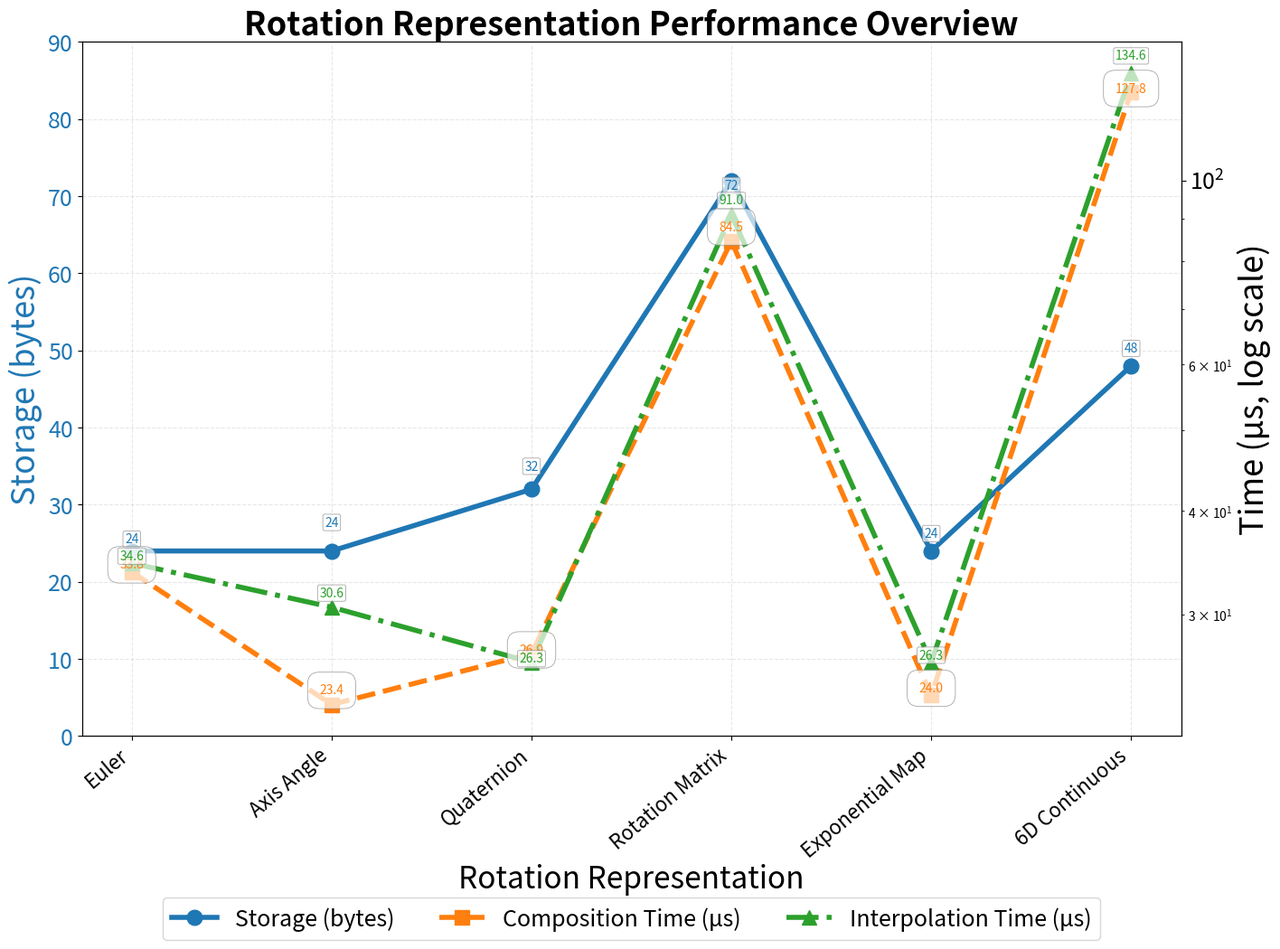

Reproduce this figure in Python.
"""
Script to generate line chart showing storage and performance metrics
for different rotation representations.
"""

import numpy as np
import pandas as pd
import matplotlib.pyplot as plt
from scipy.spatial.transform import Rotation as R
import timeit
import os
import json

class StoragePerformanceGenerator:
    def __init__(self):
        self.representations = ['euler', 'axis_angle', 'quaternion', 'rotation_matrix', 'exponential_map', '6d_continuous']
        self.colors = ['#1f77b4', '#ff7f0e', '#2ca02c']  # Blue, Orange, Green
        self.config = self._load_config()
        
        # Create fig directory if it doesn't exist
        self.fig_dir = 'fig'
        if not os.path.exists(self.fig_dir):
            os.makedirs(self.fig_dir)

    def _load_config(self):
        try:
            with open('rotation_config.json', 'r') as f:
                return json.load(f)
        except FileNotFoundError:
            print("Warning: 'rotation_config.json' not found. Using default values.")
            return {
                "storage_bytes": {
                    "euler": 24, "axis_angle": 24, "quaternion": 32, 
                    "rotation_matrix": 72, "exponential_map": 24, 
                    "6d_continuous": 48
                },
                "evaluation_params": {
                    "num_trials": 1000
                }
            }

    def storage_bytes(self):
        """Storage requirements in bytes (assuming float64 = 8 bytes per scalar)."""
        return self.config['storage_bytes']

    def generate_random_rotations(self, n=2, seed=None):
        if seed is not None:
            np.random.seed(seed)
        return [R.random() for _ in range(n)]

    def to_representation(self, rot, rep_type):
        try:
            if rep_type == 'euler':
                return rot.as_euler('xyz', degrees=False)
            elif rep_type == 'axis_angle':
                return rot.as_rotvec()
            elif rep_type == 'quaternion':
                return rot.as_quat()
            elif rep_type == 'rotation_matrix':
                return rot.as_matrix().flatten()
            elif rep_type == 'exponential_map':
                return rot.as_rotvec()
            elif rep_type == '6d_continuous':
                mat = rot.as_matrix()
                return mat[:, :2].flatten()
            else:
                raise ValueError(f"Unknown representation: {rep_type}")
        except Exception:
            return None

    def from_representation(self, params, rep_type):
        try:
            if rep_type == 'euler':
                return R.from_euler('xyz', params)
            elif rep_type == 'axis_angle':
                return R.from_rotvec(params)
            elif rep_type == 'quaternion':
                # Normalize quaternion
                params = params / np.linalg.norm(params)
                return R.from_quat(params)
            elif rep_type == 'rotation_matrix':
                mat = params.reshape(3, 3)
                U, _, Vt = np.linalg.svd(mat)
                mat_clean = U @ Vt
                if np.linalg.det(mat_clean) < 0:
                    mat_clean[:, -1] *= -1
                return R.from_matrix(mat_clean)
            elif rep_type == 'exponential_map':
                return R.from_rotvec(params)
            elif rep_type == '6d_continuous':
                a1, a2 = params[:3], params[3:]
                if np.linalg.norm(a1) < 1e-8:
                    a1 = np.array([1, 0, 0])
                if np.linalg.norm(a2) < 1e-8:
                    a2 = np.array([0, 1, 0])
                b1 = a1 / np.linalg.norm(a1)
                dot_product = np.dot(b1, a2)
                if abs(abs(dot_product) - 1.0) < 1e-6:
                    if abs(b1[0]) < 0.9:
                        a2 = np.array([1, 0, 0])
                    else:
                        a2 = np.array([0, 1, 0])
                b2 = a2 - np.dot(b1, a2) * b1
                b2_norm = np.linalg.norm(b2)
                if b2_norm < 1e-8:
                    if abs(b1[0]) < 0.9:
                        temp = np.array([1, 0, 0])
                    else:
                        temp = np.array([0, 1, 0])
                    b2 = temp - np.dot(b1, temp) * b1
                    b2_norm = np.linalg.norm(b2)
                b2 = b2 / b2_norm
                b3 = np.cross(b1, b2)
                mat = np.column_stack([b1, b2, b3])
                if np.linalg.det(mat) < 0:
                    b3 = -b3
                    mat = np.column_stack([b1, b2, b3])
                return R.from_matrix(mat)
            else:
                raise ValueError(f"Unknown representation: {rep_type}")
        except Exception:
            return None

    def slerp_quat(self, q1, q2, t):
        dot = np.dot(q1, q2)
        if dot < 0:
            q2 = -q2
            dot = -dot
        dot = np.clip(dot, -1.0, 1.0)
        omega = np.arccos(dot)
        if np.abs(omega) < 1e-6:
            return q1
        sin_omega = np.sin(omega)
        if np.abs(sin_omega) < 1e-6:
            return q1
        return (np.sin((1 - t) * omega) / sin_omega) * q1 + (np.sin(t * omega) / sin_omega) * q2

    def compose(self, params1, params2, rep_type):
        rot1 = self.from_representation(params1, rep_type)
        rot2 = self.from_representation(params2, rep_type)
        if rot1 is None or rot2 is None:
            return None
        composed = rot1 * rot2
        return self.to_representation(composed, rep_type)

    def interpolate(self, params1, params2, t=0.5, rep_type='quaternion'):
        rot1 = self.from_representation(params1, rep_type)
        rot2 = self.from_representation(params2, rep_type)
        if rot1 is None or rot2 is None:
            return None
        if rep_type == 'quaternion':
            q1 = rot1.as_quat()
            q2 = rot2.as_quat()
            qi = self.slerp_quat(q1, q2, t)
            return qi
        elif rep_type in ['rotation_matrix', '6d_continuous']:
            q1 = rot1.as_quat()
            q2 = rot2.as_quat()
            qi = self.slerp_quat(q1, q2, t)
            rot_i = R.from_quat(qi)
            return self.to_representation(rot_i, rep_type)
        else:
            v1 = rot1.as_rotvec()
            v2 = rot2.as_rotvec()
            vi = (1 - t) * v1 + t * v2
            rot_i = R.from_rotvec(vi)
            return self.to_representation(rot_i, rep_type)

    def efficiency_analysis(self, rep_type, num_trials=None):
        if num_trials is None:
            num_trials = self.config['evaluation_params']['num_trials']
            
        rots = self.generate_random_rotations(2, seed=42)
        params1 = self.to_representation(rots[0], rep_type)
        params2 = self.to_representation(rots[1], rep_type)
        if params1 is None or params2 is None:
            return {'composition_time': float('inf'), 'interpolation_time': float('inf')}
        
        def compose_func():
            self.compose(params1, params2, rep_type)
        comp_time = timeit.timeit(compose_func, number=num_trials) / num_trials
        
        def interp_func():
            self.interpolate(params1, params2, 0.5, rep_type)
        interp_time = timeit.timeit(interp_func, number=num_trials) / num_trials
        
        return {'composition_time': comp_time, 'interpolation_time': interp_time}

    def collect_data(self):
        """Collect performance data for all representations."""
        results = []
        storage = self.storage_bytes()
        
        for rep in self.representations:
            row = {'Representation': rep.title().replace('_', ' ')}
            row['Storage (bytes)'] = storage[rep]
            efficiency = self.efficiency_analysis(rep)
            row['Composition Time (μs)'] = efficiency['composition_time'] * 1e6
            row['Interpolation Time (μs)'] = efficiency['interpolation_time'] * 1e6
            results.append(row)
            
        return pd.DataFrame(results)

    def plot_storage_performance(self, df):
        """Plot storage and performance metrics on dual-axis chart."""
        fig, ax1 = plt.subplots(figsize=(16, 12))
        
        x = range(len(df))
        representations = [name.replace('_', ' ').title() for name in self.representations]
        
        # Plot Storage (primary axis)
        line1 = ax1.plot(
            x, df['Storage (bytes)'], color=self.colors[0], linewidth=4,
            marker='o', markersize=12, label='Storage (bytes)', linestyle='-'
        )
        ax1.set_ylabel('Storage (bytes)', color=self.colors[0], fontsize=26, fontweight='regular')
        ax1.tick_params(axis='y', labelcolor=self.colors[0], labelsize=18)
        ax1.set_ylim(0, max(df['Storage (bytes)']) * 1.25)
        
        # Plot Timing (secondary axis, log scale)
        ax2 = ax1.twinx()
        line2 = ax2.plot(
            x, df['Composition Time (μs)'], color=self.colors[1], linewidth=4,
            marker='s', markersize=12, label='Composition Time (μs)', linestyle='--'
        )
        line3 = ax2.plot(
            x, df['Interpolation Time (μs)'], color=self.colors[2], linewidth=4,
            marker='^', markersize=12, label='Interpolation Time (μs)', linestyle='-.'
        )
        ax2.set_ylabel('Time (μs, log scale)', color='black', fontsize=26, fontweight='regular')
        ax2.set_yscale('log')
        ax2.tick_params(axis='y', labelsize=18)
        
        # X-axis
        ax1.set_xticks(x)
        ax1.set_xticklabels(representations, rotation=40, ha='right', fontsize=16, fontweight='regular')
        ax1.set_xlabel('Rotation Representation', fontsize=24, fontweight='regular', labelpad=2)
        
        # Title
        ax1.set_title(
            'Rotation Representation Performance Overview',
            fontsize=26, fontweight='bold', pad=5
        )
        
        # Grid
        ax1.grid(True, alpha=0.3, linestyle='--')
        ax1.set_axisbelow(True)
        
        # Legend
        lines1, labels1 = ax1.get_legend_handles_labels()
        lines2, labels2 = ax2.get_legend_handles_labels()
        ax1.legend(
            lines1 + lines2, labels1 + labels2,
            loc='lower center', bbox_to_anchor=(0.5, -0.31), ncol=3, fontsize=18,
            frameon=True, fancybox=True, shadow=False
        )
        
        # Annotate Data Points
        for i, (_, row) in enumerate(df.iterrows()):
            storage_offset = 0.05
            if i == 0:
                storage_offset = 0.01
            if i == 1:
                storage_offset = 0.04
            if i == 2:
                storage_offset = 0.03
            if i == 3:
                storage_offset = -0.02
            if i == 4:
                storage_offset = 0.02
            if i == 5:
                storage_offset = 0.02
            
            # Storage annotation
            ax1.text(
                i, row['Storage (bytes)'] + max(df['Storage (bytes)']) * storage_offset,
                f'{int(row["Storage (bytes)"])}',
                ha='center', va='bottom', fontsize=10, fontweight='regular',
                color=self.colors[0],
                bbox=dict(boxstyle='round,pad=0.15', facecolor='white', edgecolor='gray', alpha=0.7, linewidth=0.6)
            )
            
            # Composition Time annotation
            comp_offset = 1.03
            if i == 0:
                comp_offset = 1.02
            if i == 1:
                comp_offset = 1.04
            if i == 2:
                comp_offset = 1.01
            if i == 3:
                comp_offset = 1.04
            if i == 4:
                comp_offset = 1.02
            if i == 5:
                comp_offset = 1.01
            
            ax2.text(
                i, row['Composition Time (μs)'] * comp_offset,
                f'{row["Composition Time (μs)"]:.1f}',
                ha='center', va='center', fontsize=10, fontweight='regular',
                color=self.colors[1],
                bbox=dict(boxstyle='round,pad=0.95', facecolor='white', edgecolor='gray', alpha=0.7, linewidth=0.6)
            )
            
            # Interpolation Time annotation
            interp_offset = 1.03
            if i == 0:
                interp_offset = 1.02
            if i == 1:
                interp_offset = 1.04
            if i == 2:
                interp_offset = 1.01
            if i == 3:
                interp_offset = 1.04
            if i == 4:
                interp_offset = 1.02
            if i == 5:
                interp_offset = 1.05
            
            ax2.text(
                i, row['Interpolation Time (μs)'] * interp_offset,
                f'{row["Interpolation Time (μs)"]:.1f}',
                ha='center', va='center', fontsize=10, fontweight='regular',
                color=self.colors[2],
                bbox=dict(boxstyle='round,pad=0.15', facecolor='white', edgecolor='gray', alpha=0.7, linewidth=0.6)
            )
        
        plt.tight_layout()
        plt.subplots_adjust(bottom=0.18, top=0.82, right=0.88, left=0.12)
        plt.savefig(f'{self.fig_dir}/storage_performance.png', dpi=300, bbox_inches='tight')
        plt.close()
    
    def run_analysis(self):
        """Run analysis and generate storage performance chart."""
        print("Collecting performance data...")
        df = self.collect_data()
        
        print("Generating storage performance chart...")
        self.plot_storage_performance(df)
        
        print(f"\nChart saved to '{self.fig_dir}/storage_performance.png'")
        
        # Display the data
        print("\nPerformance Data:")
        print(df.to_string(index=False))

if __name__ == "__main__":
    generator = StoragePerformanceGenerator()
    generator.run_analysis()
